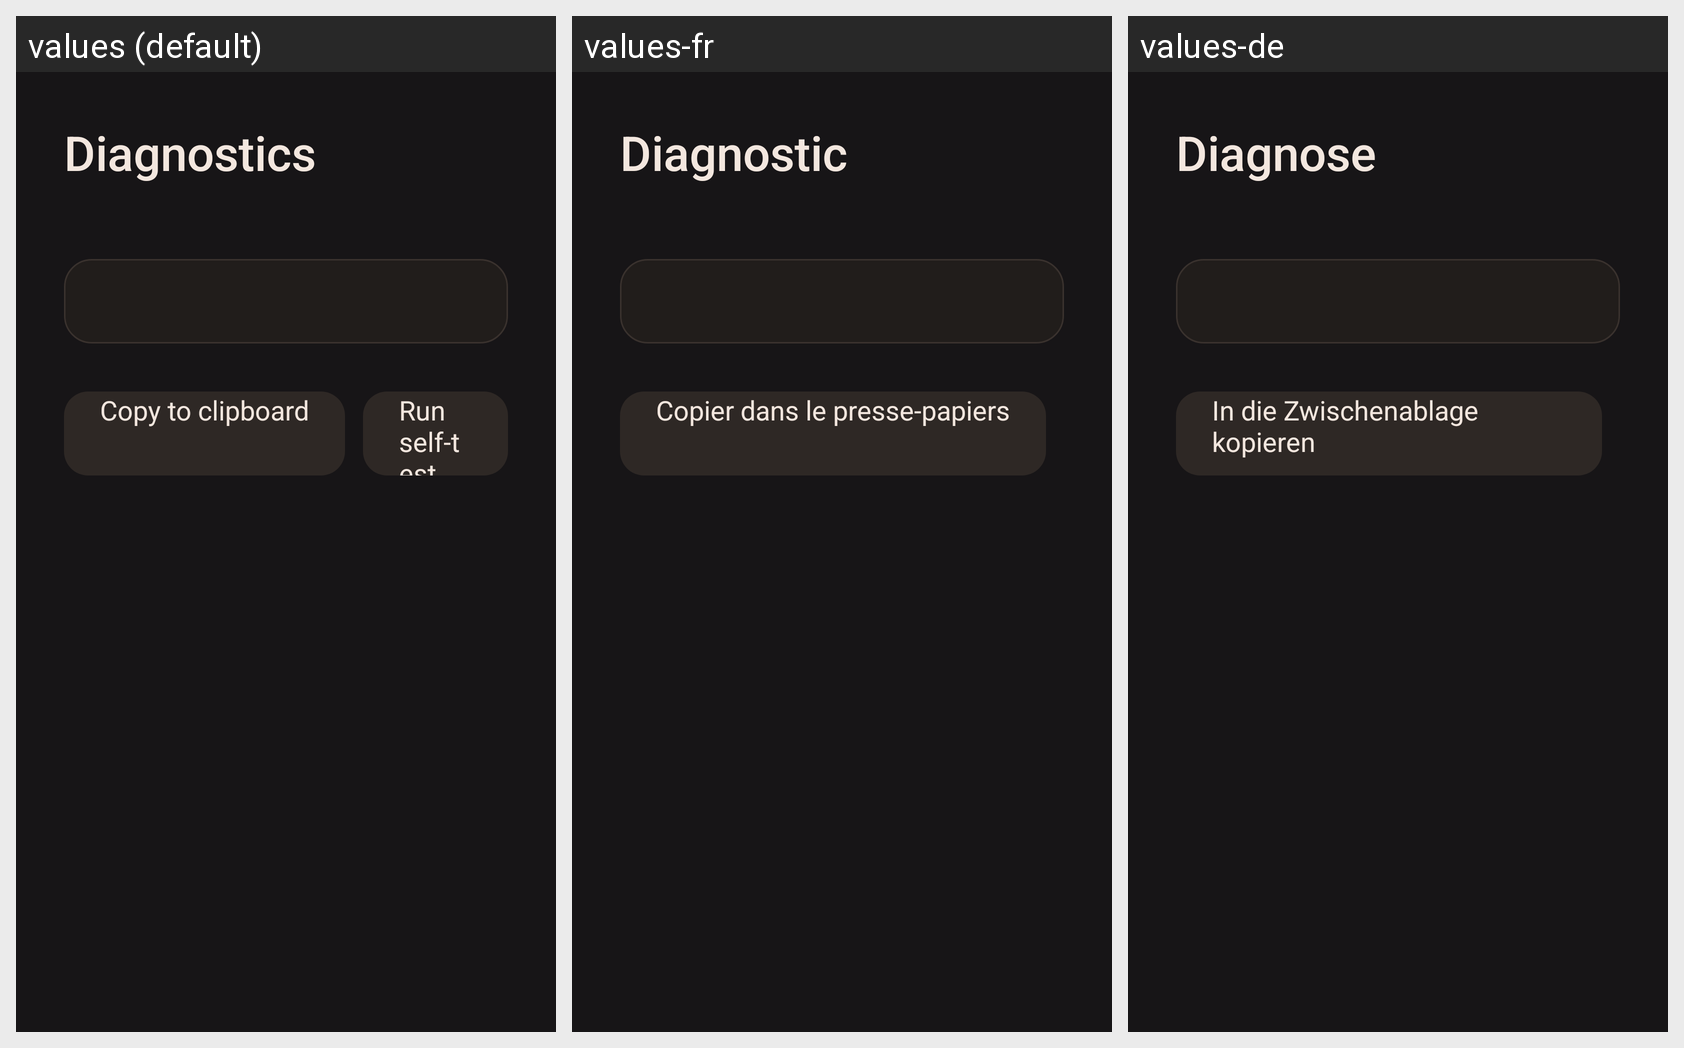

Locale-by-locale string values for the Android screen shown in this grid:
Android screen res/layout/fragment_diagnostics.xml rendered under 3 locales, left to right: values (default), values-fr, values-de. Device: Nexus 5 (rendered at 1080×1920; each locale shown at half size, 540×960, under a caption strip naming it); theme Theme.EmberAirReceiver.
Strings drawn on this screen, with the default value and each locale's value (text and hints the layout hard-codes, and strings that could not be matched under every locale, appear in the picture but are not listed):

setting_diagnostics
  values: Diagnostics
  values-fr: Diagnostic
  values-de: Diagnose

diagnostics_copy_button
  values: Copy to clipboard
  values-fr: Copier dans le presse-papiers
  values-de: In die Zwischenablage kopieren
